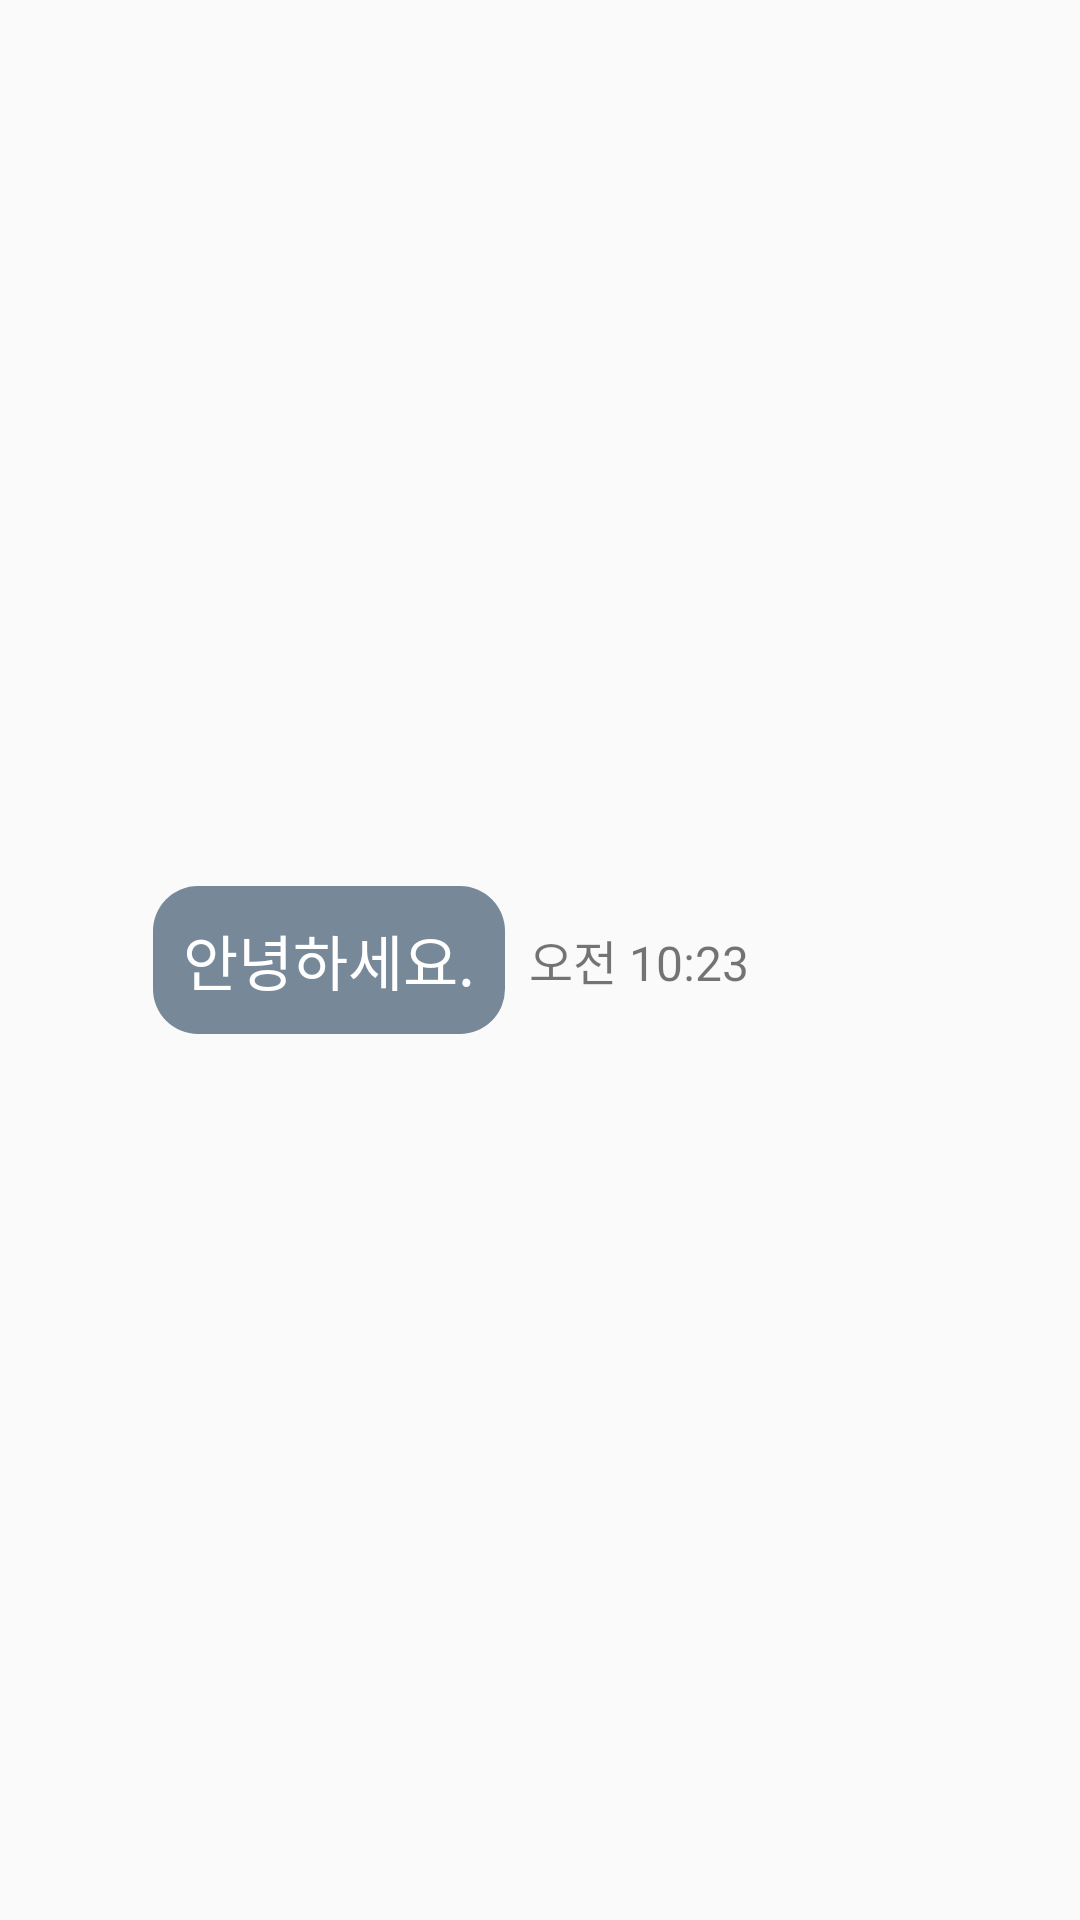

Layout XML and referenced resources for this Android screen:
<!-- AndroidManifest.xml: application theme AppTheme -->
<!-- res/layout/chat_talk_item_partner.xml -->
<androidx.constraintlayout.widget.ConstraintLayout xmlns:android="http://schemas.android.com/apk/res/android"
    xmlns:app="http://schemas.android.com/apk/res-auto"
    android:id="@+id/background"
    android:layout_width="match_parent"
    android:layout_height="wrap_content"
    android:layout_marginTop="4dp"
    android:layout_marginBottom="4dp">

    <TextView
        android:id="@+id/textMessage"
        android:layout_width="wrap_content"
        android:layout_height="wrap_content"
        android:autoLink="web"
        android:background="@drawable/background_talk_partner"
        android:gravity="start|center_vertical"
        android:linksClickable="true"
        android:padding="10dp"
        android:fontFamily="@font/soyo_maple_regular"
        android:textSize="20sp"
        android:text="안녕하세요."
        android:textColor="@color/white"
        app:layout_constraintStart_toStartOf="parent"
        app:layout_constraintTop_toTopOf="parent"
        android:layout_marginStart="51dp"
        app:layout_constraintBottom_toBottomOf="parent"
        />

    <TextView
        android:id="@+id/textDate"
        android:layout_width="wrap_content"
        android:layout_height="wrap_content"
        android:layout_marginStart="8dp"
        android:text="오전 10:23"
        android:textSize="16sp"
        app:layout_constraintBottom_toBottomOf="@+id/textMessage"
        app:layout_constraintStart_toEndOf="@id/textMessage"
        app:layout_constraintTop_toTopOf="@id/textMessage" />

    <TextView
        android:id="@+id/textIsShown"
        android:layout_width="wrap_content"
        android:layout_height="wrap_content"
        android:layout_marginStart="4dp"
        android:layout_marginTop="4dp"
        android:text="1"
        android:textColor="#FFBE3C"
        android:visibility="gone"
        app:layout_constraintBottom_toBottomOf="@id/textMessage"
        app:layout_constraintStart_toEndOf="@id/textDate"
        app:layout_constraintTop_toBottomOf="@id/textDate" />


</androidx.constraintlayout.widget.ConstraintLayout>
<!-- resources referenced by this layout -->
<resources>
  <color name="white">#FFFFFFFF</color>
  <!-- drawable background_talk_partner (drawable) -->
  <?xml version="1.0" encoding="utf-8"?>
  <shape xmlns:android="http://schemas.android.com/apk/res/android">
      <solid android:color="#FF778899"/>
      <corners android:radius="15dp"/>
  </shape>
  <style name="AppTheme" parent="Theme.AppCompat.Light.DarkActionBar">
          <item name="colorPrimary">#618F6E</item>
          <item name="colorPrimaryDark">#618F6E</item>
      </style>
</resources>
